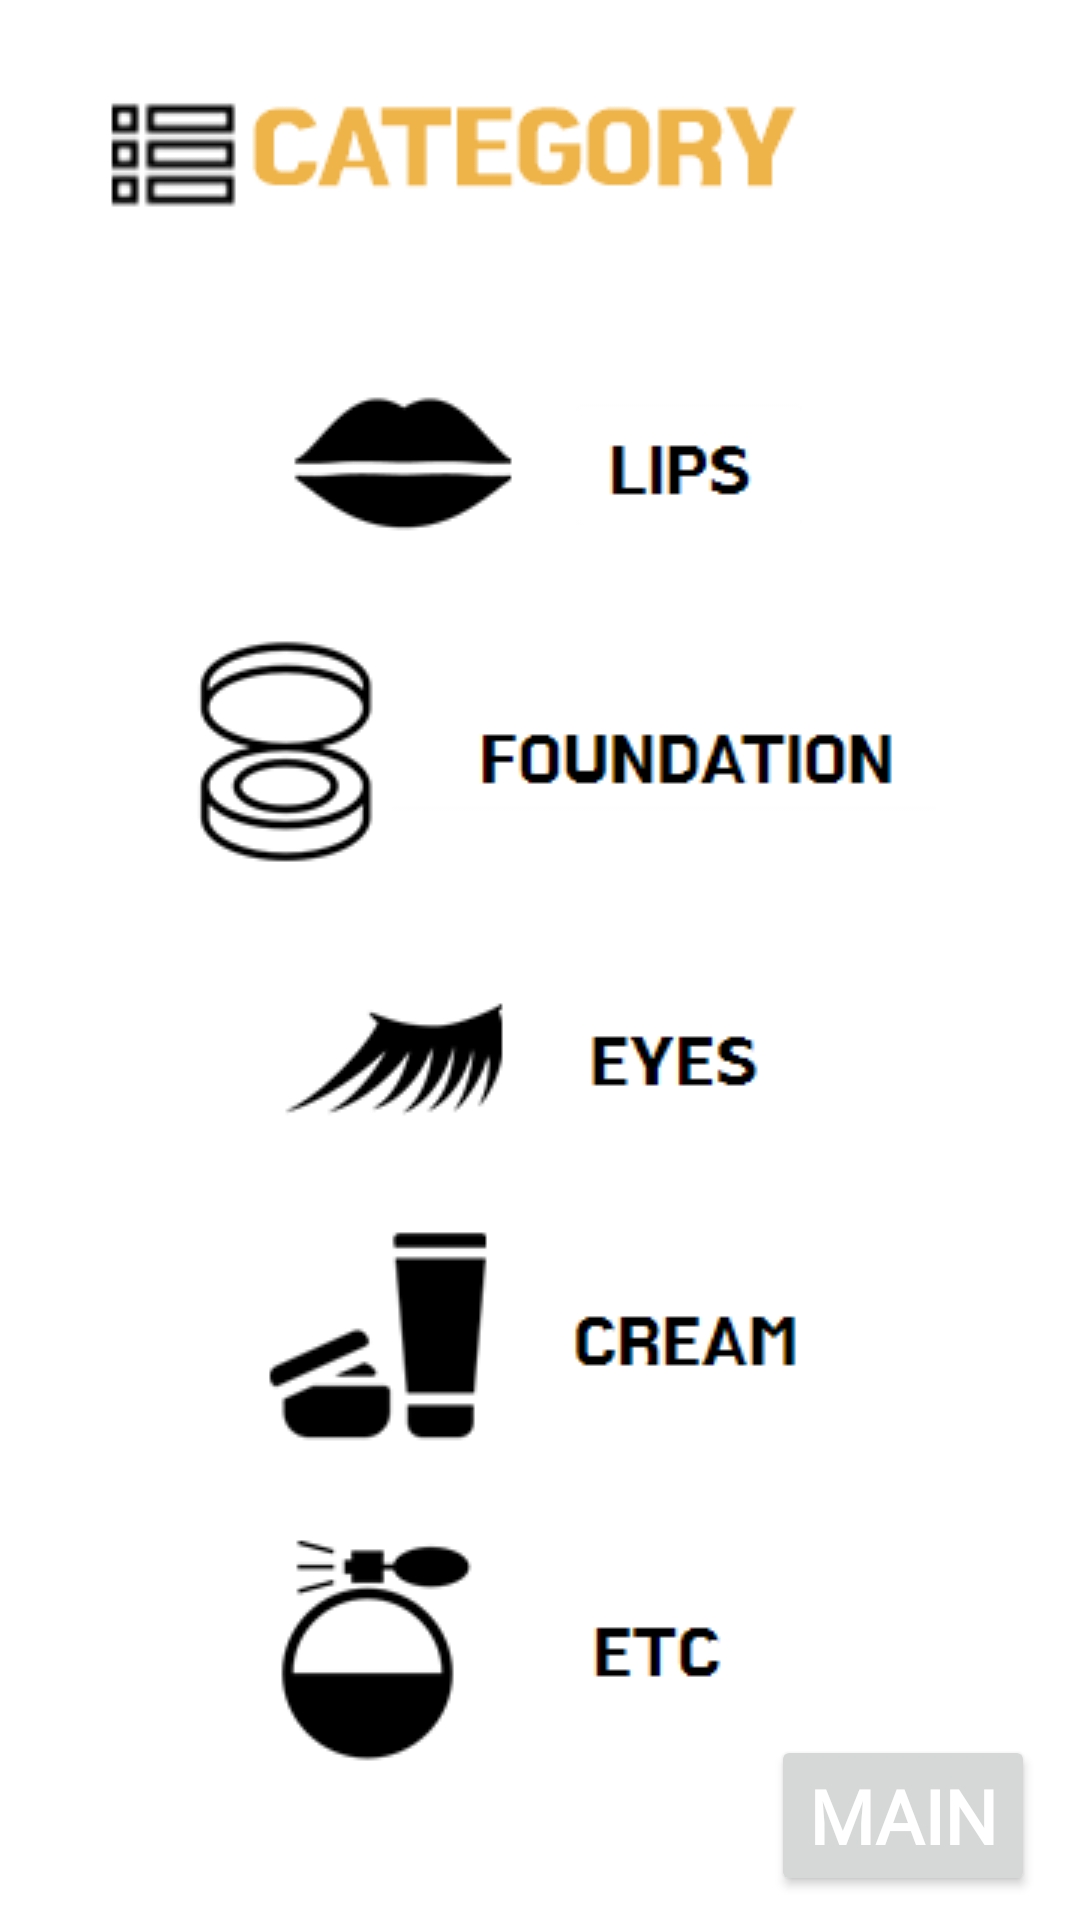

Layout XML and referenced resources for this Android screen:
<!-- AndroidManifest.xml: application theme AppTheme.NoActionBar -->
<!-- res/layout/activity_category.xml -->
<?xml version="1.0" encoding="utf-8"?>
<android.support.constraint.ConstraintLayout xmlns:android="http://schemas.android.com/apk/res/android"
    xmlns:app="http://schemas.android.com/apk/res-auto"
    xmlns:tools="http://schemas.android.com/tools"
    android:layout_width="match_parent"
    android:layout_height="match_parent"
    android:background="@color/colorWhite"
    tools:context=".Category"
    tools:layout_editor_absoluteY="25dp">

    <ImageButton
        android:id="@+id/imageButton3"
        android:layout_width="378dp"
        android:layout_height="90dp"
        android:layout_marginEnd="8dp"
        android:layout_marginLeft="8dp"
        android:layout_marginRight="8dp"
        android:layout_marginStart="8dp"
        android:layout_marginTop="8dp"
        android:background="@color/colorWhite"
        app:layout_constraintEnd_toEndOf="parent"
        app:layout_constraintStart_toStartOf="parent"
        app:layout_constraintTop_toBottomOf="@+id/imageButton"
        app:srcCompat="@drawable/lipstick" />

    <ImageButton
        android:id="@+id/imageButton4"
        android:layout_width="378dp"
        android:layout_height="90dp"
        android:layout_marginEnd="8dp"
        android:layout_marginLeft="8dp"
        android:layout_marginRight="8dp"
        android:layout_marginStart="8dp"
        android:layout_marginTop="8dp"
        android:background="@color/colorWhite"
        app:layout_constraintEnd_toEndOf="parent"
        app:layout_constraintStart_toStartOf="parent"
        app:layout_constraintTop_toBottomOf="@+id/imageButton3"
        app:srcCompat="@drawable/foundation" />

    <ImageButton
        android:id="@+id/imageButton5"
        android:layout_width="378dp"
        android:layout_height="90dp"
        android:layout_marginEnd="8dp"
        android:layout_marginLeft="8dp"
        android:layout_marginRight="8dp"
        android:layout_marginStart="8dp"
        android:layout_marginTop="8dp"
        android:background="@color/colorWhite"
        app:layout_constraintEnd_toEndOf="parent"
        app:layout_constraintStart_toStartOf="parent"
        app:layout_constraintTop_toBottomOf="@+id/imageButton4"
        app:srcCompat="@drawable/eye" />

    <ImageButton
        android:id="@+id/imageButton6"
        android:layout_width="378dp"
        android:layout_height="90dp"
        android:layout_marginEnd="8dp"
        android:layout_marginLeft="8dp"
        android:layout_marginRight="8dp"
        android:layout_marginStart="8dp"
        android:layout_marginTop="8dp"
        android:background="@color/colorWhite"
        app:layout_constraintEnd_toEndOf="parent"
        app:layout_constraintStart_toStartOf="parent"
        app:layout_constraintTop_toBottomOf="@+id/imageButton5"
        app:srcCompat="@drawable/lotion" />

    <ImageButton
        android:id="@+id/imageButton7"
        android:layout_width="378dp"
        android:layout_height="90dp"
        android:layout_marginEnd="8dp"
        android:layout_marginLeft="8dp"
        android:layout_marginRight="8dp"
        android:layout_marginStart="8dp"
        android:layout_marginTop="8dp"
        android:background="@color/colorWhite"
        app:layout_constraintEnd_toEndOf="parent"
        app:layout_constraintStart_toStartOf="parent"
        app:layout_constraintTop_toBottomOf="@+id/imageButton6"
        app:srcCompat="@drawable/pouch" />

    <ImageButton
        android:id="@+id/imageButton"
        android:layout_width="400dp"
        android:layout_height="100dp"
        android:layout_marginEnd="8dp"
        android:layout_marginLeft="8dp"
        android:layout_marginRight="8dp"
        android:layout_marginStart="8dp"
        android:background="@color/colorWhite"
        app:layout_constraintEnd_toEndOf="parent"
        app:layout_constraintHorizontal_bias="1.0"
        app:layout_constraintStart_toStartOf="parent"
        app:layout_constraintTop_toTopOf="parent"
        app:srcCompat="@drawable/cabn" />

    <Button
        android:id="@+id/button10"
        android:layout_width="wrap_content"
        android:layout_height="wrap_content"
        android:layout_marginBottom="8dp"
        android:layout_marginEnd="8dp"
        android:layout_marginLeft="8dp"
        android:layout_marginRight="8dp"
        android:layout_marginStart="8dp"
        android:layout_marginTop="8dp"
        android:fontFamily="@font/baedal"
        android:text="MAIN"
        android:textColor="#FFFFFF"
        android:textSize="25sp"
        android:textStyle="bold"
        app:layout_constraintBottom_toBottomOf="parent"
        app:layout_constraintEnd_toEndOf="parent"
        app:layout_constraintHorizontal_bias="0.973"
        app:layout_constraintStart_toStartOf="parent"
        app:layout_constraintTop_toBottomOf="@+id/imageButton7"
        app:layout_constraintVertical_bias="1.0"
        tools:background="#ffbb33" />
</android.support.constraint.ConstraintLayout>
<!-- resources referenced by this layout -->
<resources>
  <color name="colorWhite">#ffffff</color>
  <!-- drawable cabn: png bitmap (drawable, 3518 bytes) -->
  <!-- drawable eye: png bitmap (drawable, 2660 bytes) -->
  <!-- drawable foundation: png bitmap (drawable, 4988 bytes) -->
  <!-- drawable lipstick: png bitmap (drawable, 1926 bytes) -->
  <!-- drawable lotion: png bitmap (drawable, 2682 bytes) -->
  <!-- drawable pouch: png bitmap (drawable, 2865 bytes) -->
  <style name="AppTheme.NoActionBar">
          <item name="windowActionBar">false</item>
          <item name="windowNoTitle">true</item>
      </style>
</resources>
